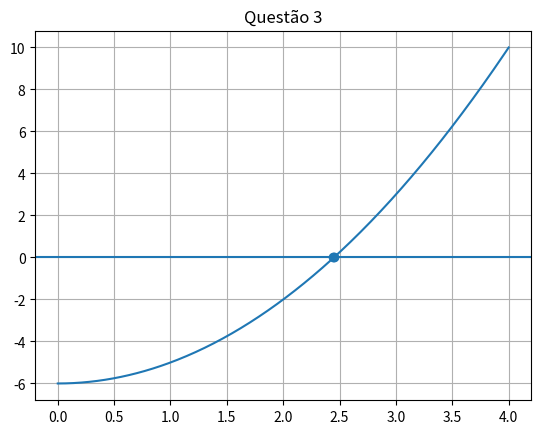

Recreate this plot in Python.
import math
import numpy as np
import matplotlib.pyplot as plt

# --------------------------------------------------
# QUESTÃO 3
# f(x) = x^2 - 6
# p0 = 3, p1 = 2
# calcular p3
# comparar secante e falsa posição
# --------------------------------------------------

def f(x):
    return x**2 - 6


# -------- SECANTE --------
def secante(p0,p1,n_iter):
    
    for i in range(n_iter):
        p = p1 - f(p1)*(p1-p0)/(f(p1)-f(p0))
        print(f"Secante p{i+2} =",p)
        p0,p1 = p1,p
    
    return p


# -------- FALSA POSIÇÃO --------
def falsa_posicao(a,b,n_iter):
    
    for i in range(n_iter):
        p = b - f(b)*(b-a)/(f(b)-f(a))
        print(f"Falsa posição p{i+2} =",p)
        
        if f(a)*f(p) < 0:
            b = p
        else:
            a = p
    
    return p


print("Secante:")
ps = secante(3,2,2)

print("\nFalsa posição:")
pf = falsa_posicao(3,2,2)

# valor real
real = math.sqrt(6)

print("\nValor real:",real)
print("Erro secante:",abs(ps-real))
print("Erro falsa posição:",abs(pf-real))


# -------- GRÁFICO --------
x = np.linspace(0,4,400)
plt.plot(x,f(x))
plt.axhline(0)
plt.scatter([ps,pf],[0,0])

plt.title("Questão 3")
plt.grid()
plt.show()
